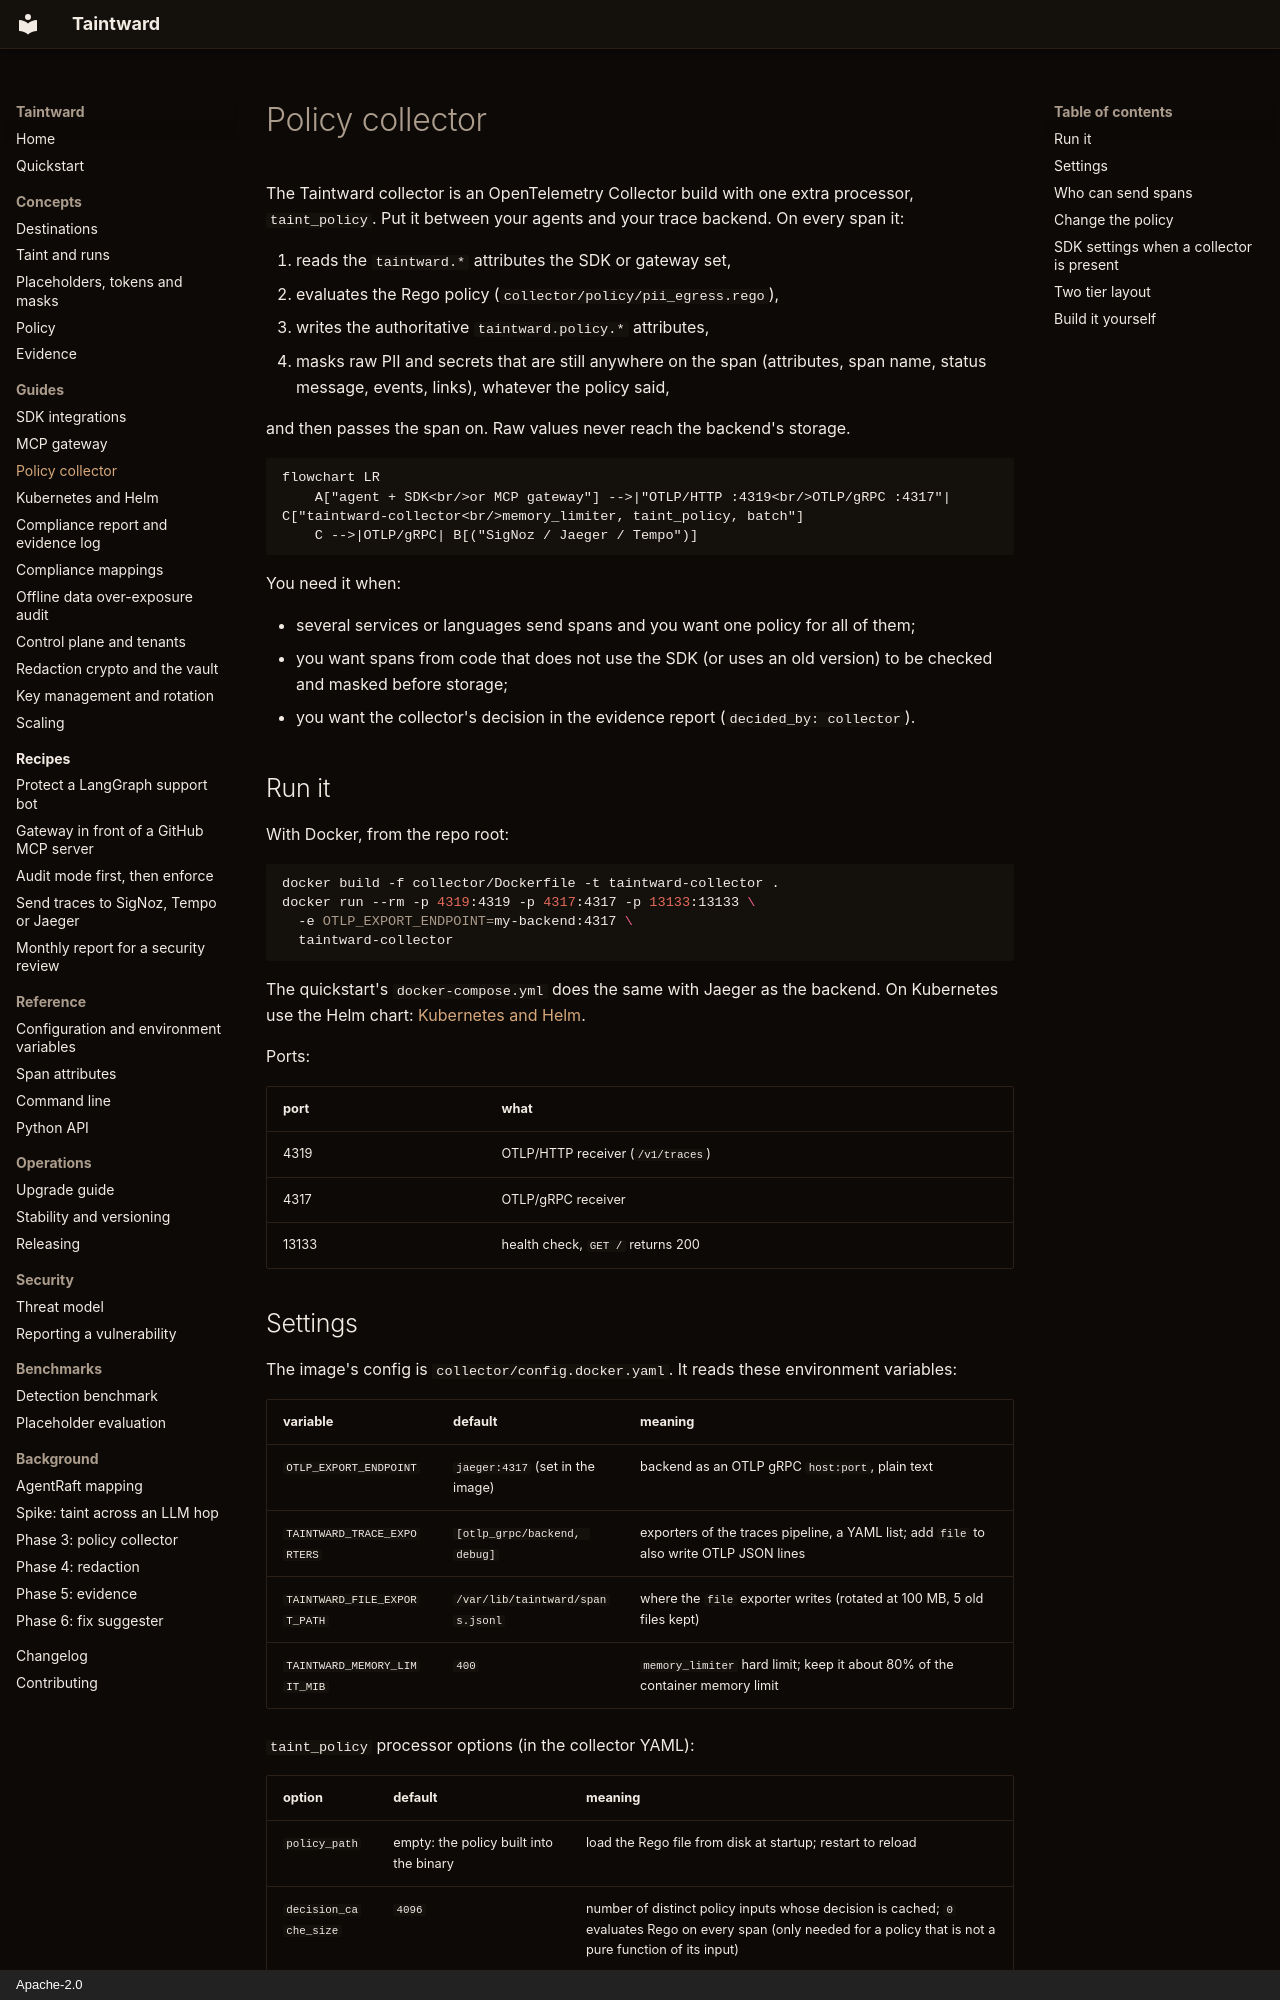

repository: DCchoudhury15/Taintward · page: guides/collector/index.html · generator: mkdocs · copyright: Apache-2.0

# Policy collector

The Taintward collector is an OpenTelemetry Collector build with one extra
processor, `taint_policy`. Put it between your agents and your trace backend.
On every span it:

1. reads the `taintward.*` attributes the SDK or gateway set,
2. evaluates the Rego policy (`collector/policy/pii_egress.rego`),
3. writes the authoritative `taintward.policy.*` attributes,
4. masks raw PII and secrets that are still anywhere on the span (attributes,
   span name, status message, events, links), whatever the policy said,

and then passes the span on. Raw values never reach the backend's storage.

```mermaid
flowchart LR
    A["agent + SDK<br/>or MCP gateway"] -->|"OTLP/HTTP :4319<br/>OTLP/gRPC :4317"| C["taintward-collector<br/>memory_limiter, taint_policy, batch"]
    C -->|OTLP/gRPC| B[("SigNoz / Jaeger / Tempo")]
```

You need it when:

- several services or languages send spans and you want one policy for all
  of them;
- you want spans from code that does not use the SDK (or uses an old
  version) to be checked and masked before storage;
- you want the collector's decision in the evidence report
  (`decided_by: collector`).

## Run it

With Docker, from the repo root:

```bash
docker build -f collector/Dockerfile -t taintward-collector .
docker run --rm -p 4319:4319 -p 4317:4317 -p 13133:13133 \
  -e OTLP_EXPORT_ENDPOINT=my-backend:4317 \
  taintward-collector
```

The quickstart's `docker-compose.yml` does the same with Jaeger as the
backend. On Kubernetes use the Helm chart: [Kubernetes and Helm](../deploy-kubernetes.md).

Ports:

| port | what |
|---|---|
| 4319 | OTLP/HTTP receiver (`/v1/traces`) |
| 4317 | OTLP/gRPC receiver |
| 13133 | health check, `GET /` returns 200 |
